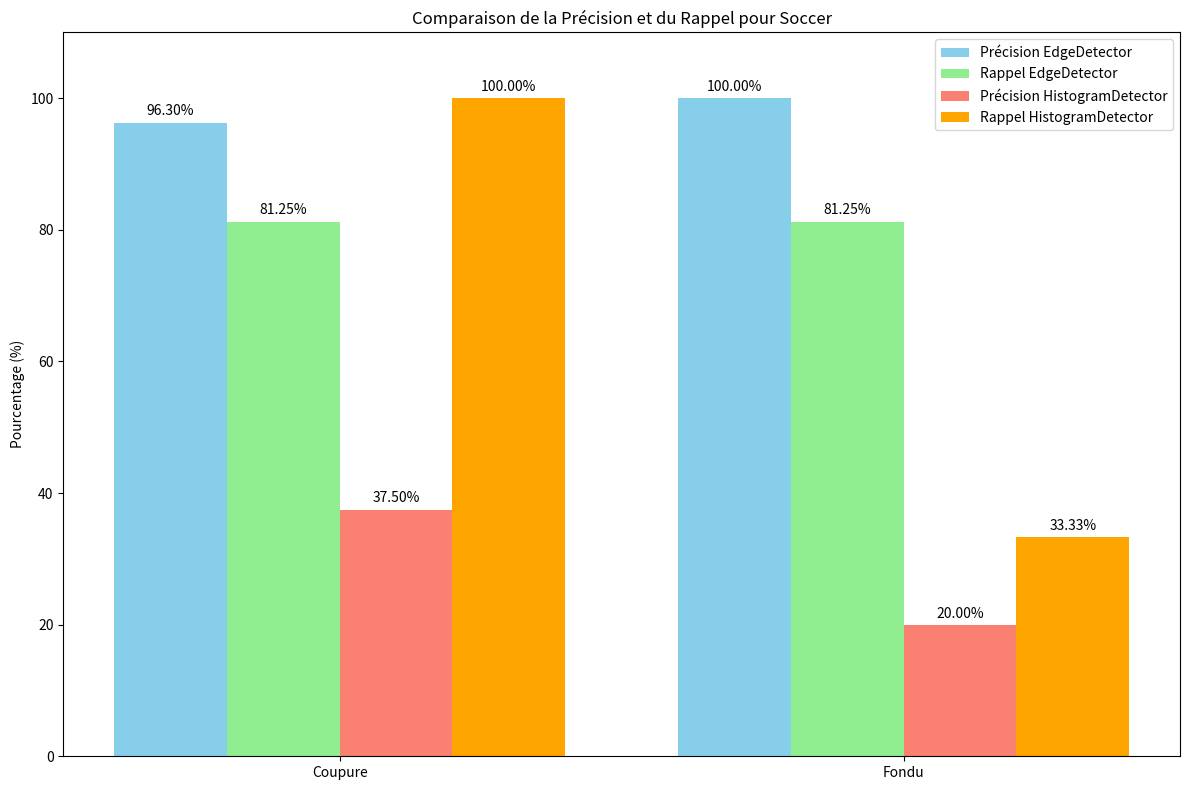

Source code (Python):
import matplotlib.pyplot as plt
import numpy as np

# Vérités terrain
verites_terrain = [
    {"temps": 2.30, "type": "C"},
    {"temps": 4.50, "type": "C"},
    {"temps": 8.80, "type": "C"},
    {"temps": 10.70, "type": "C"},
    {"temps": 12.03, "type": "C"},
    {"temps": 13.10, "type": "C"},
    {"temps": 14.66, "type": "C"},
    {"temps": 19.16, "type": "F"},
    {"temps": 19.53, "type": "C"},
    {"temps": 21.43, "type": "C"},
    {"temps": 27.33, "type": "C"},
    {"temps": 32.46, "type": "C"},
    {"temps": 33.96, "type": "C"},
    {"temps": 37.70, "type": "C"},
    {"temps": 38.70, "type": "C"},
    {"temps": 45.26, "type": "C"},
    {"temps": 46.73, "type": "C"},
    {"temps": 49.23, "type": "F"},
    {"temps": 52.60, "type": "C"},
    {"temps": 55.40, "type": "C"},
    {"temps": 56.66, "type": "C"},
    {"temps": 61.20, "type": "F"},
    {"temps": 61.40, "type": "C"},
    {"temps": 66.00, "type": "C"},
    {"temps": 71.00, "type": "C"},
    {"temps": 72.63, "type": "C"},
    {"temps": 77.70, "type": "C"},
    {"temps": 79.70, "type": "C"},
    {"temps": 85.20, "type": "C"},
    {"temps": 87.03, "type": "C"},
    {"temps": 89.40, "type": "C"},
    {"temps": 91.33, "type": "C"},
    {"temps": 93.43, "type": "C"},
    {"temps": 93.76, "type": "C"},
    {"temps": 99.33, "type": "C"},
]

# EdgeDetector
edge_detector = [
    {"frame": 57, "temps": 2.28, "type": "C"},
    {"frame": 220, "temps": 8.80, "type": "C"},
    {"frame": 260, "temps": 10.40, "type": "C"},
    {"frame": 367, "temps": 14.68, "type": "C"},
    {"frame": 484, "temps": 19.36, "type": "F"},
    {"frame": 536, "temps": 21.44, "type": "C"},
    {"frame": 568, "temps": 22.72, "type": "F"},
    {"frame": 684, "temps": 27.36, "type": "C"},
    {"frame": 812, "temps": 32.48, "type": "C"},
    {"frame": 850, "temps": 34.00, "type": "C"},
    {"frame": 943, "temps": 37.72, "type": "C"},
    {"frame": 968, "temps": 38.72, "type": "C"},
    {"frame": 1132, "temps": 45.28, "type": "C"},
    {"frame": 1147, "temps": 45.88, "type": "F"},
    {"frame": 1169, "temps": 46.76, "type": "C"},
    {"frame": 1233, "temps": 49.32, "type": "C"},
    {"frame": 1235, "temps": 49.40, "type": "F"},
    {"frame": 1386, "temps": 55.44, "type": "C"},
    {"frame": 1418, "temps": 56.72, "type": "C"},
    {"frame": 1536, "temps": 61.44, "type": "C"},
    {"frame": 1539, "temps": 61.56, "type": "F"},
    {"frame": 1651, "temps": 66.04, "type": "C"},
    {"frame": 1776, "temps": 71.04, "type": "C"},
    {"frame": 1817, "temps": 72.68, "type": "C"},
    {"frame": 1944, "temps": 77.76, "type": "C"},
    {"frame": 1957, "temps": 78.28, "type": "F"},
    {"frame": 1970, "temps": 78.80, "type": "F"},
    {"frame": 1993, "temps": 79.72, "type": "C"},
    {"frame": 2132, "temps": 85.28, "type": "C"},
    {"frame": 2178, "temps": 87.12, "type": "C"},
    {"frame": 2237, "temps": 89.48, "type": "C"},
    {"frame": 2285, "temps": 91.40, "type": "C"},
    {"frame": 2338, "temps": 93.52, "type": "C"},
    {"frame": 2423, "temps": 96.92, "type": "F"},
    {"frame": 2484, "temps": 99.36, "type": "C"},
]

# HistogramDetector
histogram_detector = [
    {"frame": 57, "temps": 2.28, "type": "C"},
    {"frame": 112, "temps": 4.48, "type": "C"},
    {"frame": 220, "temps": 8.80, "type": "C"},
    {"frame": 260, "temps": 10.40, "type": "C"},
    {"frame": 301, "temps": 12.04, "type": "F"},
    {"frame": 327, "temps": 13.08, "type": "C"},
    {"frame": 367, "temps": 14.68, "type": "C"},
    {"frame": 488, "temps": 19.52, "type": "C"},
    {"frame": 514, "temps": 20.56, "type": "F"},
    {"frame": 684, "temps": 27.36, "type": "C"},
    {"frame": 812, "temps": 32.48, "type": "C"},
    {"frame": 850, "temps": 34.00, "type": "C"},
    {"frame": 943, "temps": 37.72, "type": "C"},
    {"frame": 968, "temps": 38.72, "type": "C"},
    {"frame": 1132, "temps": 45.28, "type": "C"},
    {"frame": 1160, "temps": 46.40, "type": "F"},
    {"frame": 1231, "temps": 49.24, "type": "F"},
    {"frame": 1316, "temps": 52.64, "type": "C"},
    {"frame": 1386, "temps": 55.44, "type": "C"},
    {"frame": 1418, "temps": 56.72, "type": "C"},
    {"frame": 1651, "temps": 66.04, "type": "C"},
    {"frame": 1776, "temps": 71.04, "type": "C"},
    {"frame": 1817, "temps": 72.68, "type": "C"},
    {"frame": 1944, "temps": 77.76, "type": "C"},
    {"frame": 1993, "temps": 79.72, "type": "C"},
    {"frame": 2132, "temps": 85.28, "type": "C"},
    {"frame": 2178, "temps": 87.12, "type": "C"},
    {"frame": 2237, "temps": 89.48, "type": "C"},
    {"frame": 2285, "temps": 91.40, "type": "F"},
    {"frame": 2338, "temps": 93.52, "type": "C"},
    {"frame": 2482, "temps": 99.28, "type": "C"},
]

def separer_par_type(donnees):
    coupures = [d for d in donnees if d["type"] == "C"]
    fondues = [d for d in donnees if d["type"] == "F"]
    return coupures, fondues

def correspondances(detections, verites, tolerance=0.5):
    nb_correct = 0
    verites_non_match = verites.copy()

    for det in detections:
        # Chercher une vérité terrain non encore matchée qui correspond
        correspondance = None
        for ver in verites_non_match:
            if det["type"] == ver["type"] and abs(det["temps"] - ver["temps"]) <= tolerance:
                correspondance = ver
                break
        if correspondance:
            nb_correct += 1
            verites_non_match.remove(correspondance)

    return nb_correct

verites_coupure = [v for v in verites_terrain if v["type"] == "C"]
verites_fondu = [v for v in verites_terrain if v["type"] == "F"]

edge_coupures, edge_fondues = separer_par_type(edge_detector)

hist_coupures, hist_fondues = separer_par_type(histogram_detector)

nb_correct_edge_coupure = correspondances(edge_coupures, verites_coupure)
precision_edge_coupure = (nb_correct_edge_coupure / len(edge_coupures)) * 100 if len(edge_coupures) > 0 else 0
rappel_edge_coupure = (nb_correct_edge_coupure / len(verites_coupure)) * 100 if len(verites_coupure) > 0 else 0

nb_correct_edge_fondu = correspondances(edge_fondues, verites_fondu)
precision_edge_fondu = (nb_correct_edge_fondu / len(edge_fondues)) * 100 if len(edge_fondues) > 0 else 0
rappel_edge_fondu = (nb_correct_edge_fondu / len(verites_fondu)) * 100 if len(verites_fondu) > 0 else 0

nb_correct_hist_coupure = correspondances(hist_coupures, verites_coupure)
precision_hist_coupure = (nb_correct_hist_coupure / len(hist_coupures)) * 100 if len(hist_coupures) > 0 else 0
rappel_hist_coupure = (nb_correct_hist_coupure / len(verites_coupure)) * 100 if len(verites_coupure) > 0 else 0

nb_correct_hist_fondu = correspondances(hist_fondues, verites_fondu)
precision_hist_fondu = (nb_correct_hist_fondu / len(hist_fondues)) * 100 if len(hist_fondues) > 0 else 0
rappel_hist_fondu = (nb_correct_hist_fondu / len(verites_fondu)) * 100 if len(verites_fondu) > 0 else 0

print("=== Résultats ===")
print(f"EdgeDetector - Coupure :")
print(f"  Détections correctes : {nb_correct_edge_coupure}")
print(f"  Précision : {precision_edge_coupure:.2f}%")
print(f"  Rappel : {rappel_edge_coupure:.2f}%\n")

print(f"EdgeDetector - Fondu :")
print(f"  Détections correctes : {nb_correct_edge_fondu}")
print(f"  Précision : {precision_edge_fondu:.2f}%")
print(f"  Rappel : {rappel_edge_fondu:.2f}%\n")

print(f"HistogramDetector - Coupure :")
print(f"  Détections correctes : {nb_correct_hist_coupure}")
print(f"  Précision : {precision_hist_coupure:.2f}%")
print(f"  Rappel : {rappel_hist_coupure:.2f}%\n")

print(f"HistogramDetector - Fondu :")
print(f"  Détections correctes : {nb_correct_hist_fondu}")
print(f"  Précision : {precision_hist_fondu:.2f}%")
print(f"  Rappel : {rappel_hist_fondu:.2f}%\n")

types_transition = ['Coupure', 'Fondu']
algorithmes = ['EdgeDetector', 'HistogramDetector']

precision = [
    [precision_edge_coupure, precision_hist_coupure],
    [precision_edge_fondu, precision_hist_fondu],
]

rappel = [
    [rappel_edge_coupure, rappel_hist_coupure],
    [rappel_edge_fondu, rappel_hist_fondu],
]

x = np.arange(len(types_transition))
width = 0.2

fig, ax = plt.subplots(figsize=(12, 8))

offsets = [-1.5*width, -0.5*width, 0.5*width, 1.5*width]

bar1 = ax.bar(x + offsets[0], precision[0], width, label='Précision EdgeDetector', color='skyblue')
bar2 = ax.bar(x + offsets[1], rappel[0], width, label='Rappel EdgeDetector', color='lightgreen')

bar3 = ax.bar(x + offsets[2], precision[1], width, label='Précision HistogramDetector', color='salmon')
bar4 = ax.bar(x + offsets[3], rappel[1], width, label='Rappel HistogramDetector', color='orange')

ax.set_ylabel('Pourcentage (%)')
ax.set_title('Comparaison de la Précision et du Rappel pour Soccer')
ax.set_xticks(x)
ax.set_xticklabels(types_transition)
ax.set_ylim(0, 110)
ax.legend()

def ajouter_valeurs(bars):
    for bar in bars:
        hauteur = bar.get_height()
        ax.annotate(f'{hauteur:.2f}%',
                    xy=(bar.get_x() + bar.get_width() / 2, hauteur),
                    xytext=(0, 3),
                    textcoords="offset points",
                    ha='center', va='bottom')

ajouter_valeurs(bar1)
ajouter_valeurs(bar2)
ajouter_valeurs(bar3)
ajouter_valeurs(bar4)

plt.tight_layout()
plt.show()